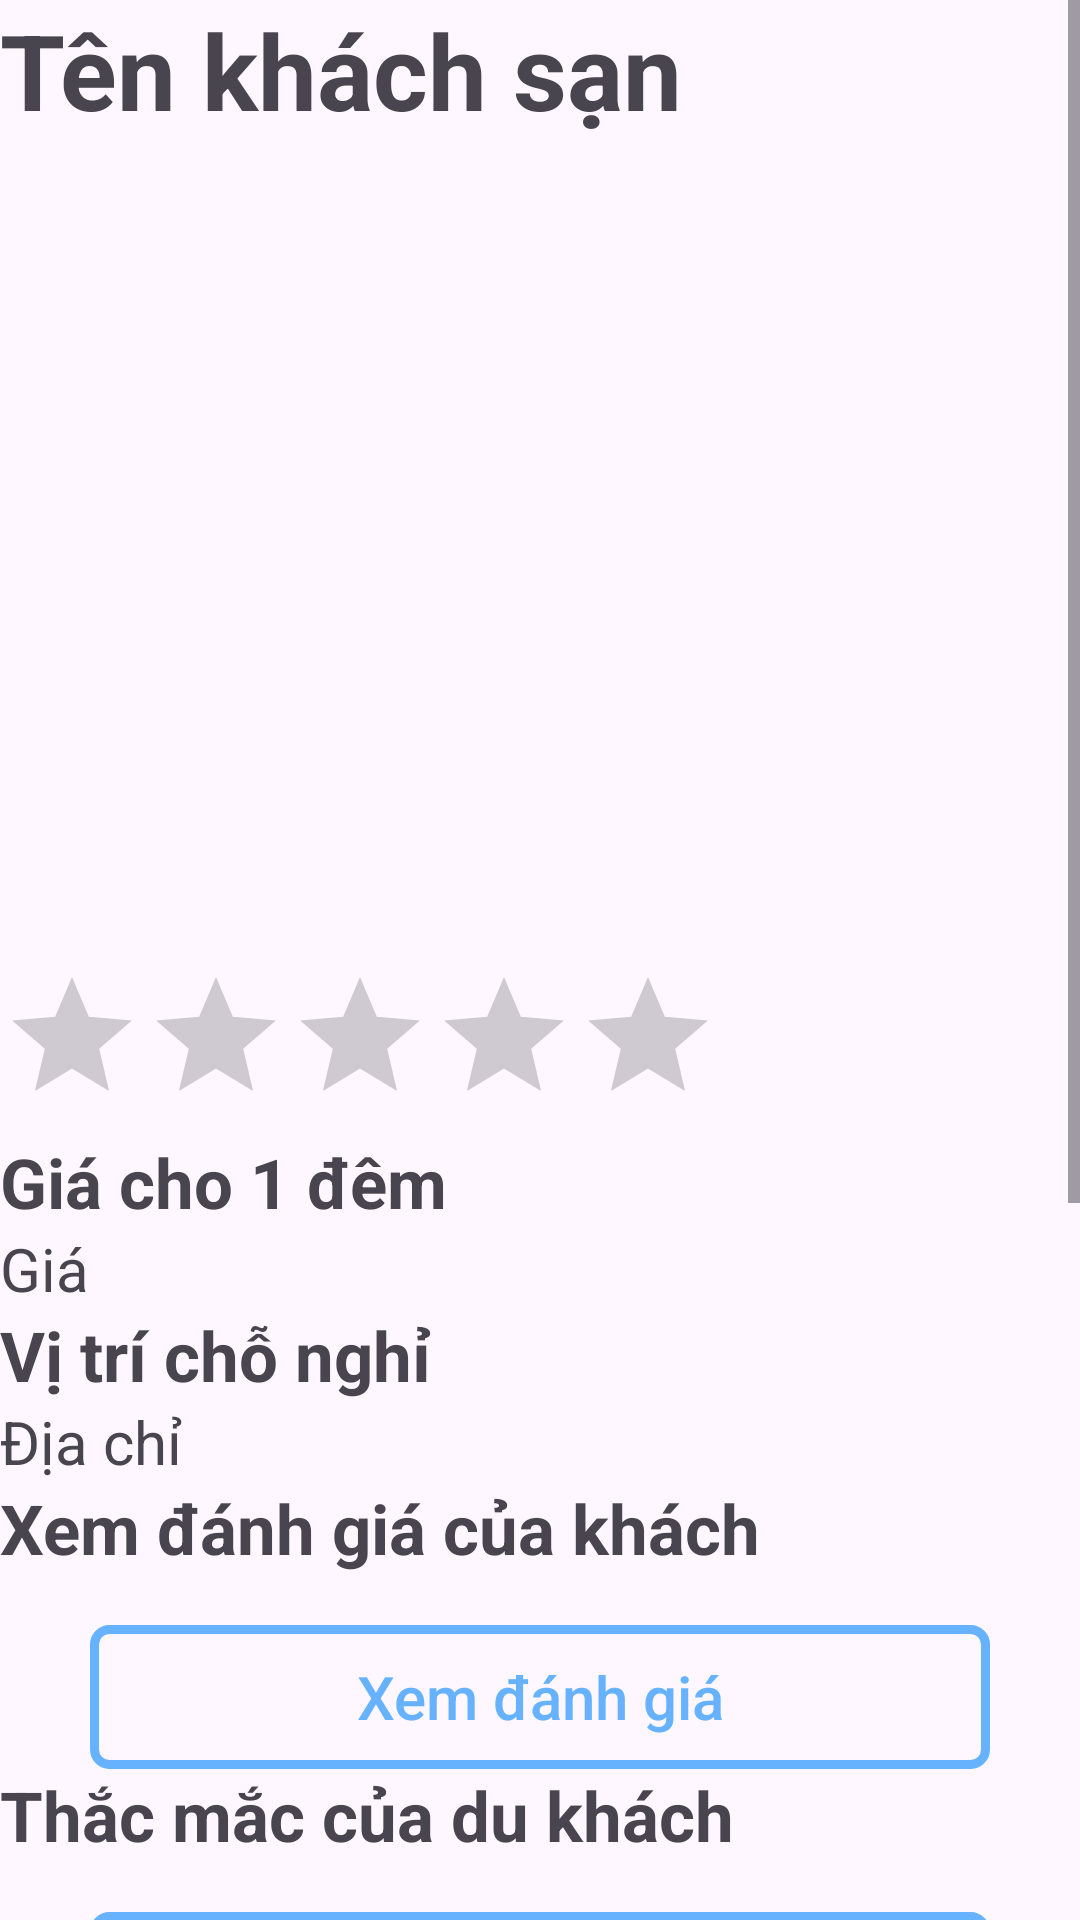

Produce the Android XML layout that renders to this screen, including the resource entries it uses.
<!-- AndroidManifest.xml: application theme Theme.Hotel_Project -->
<!-- res/layout/activity_layout_hotel.xml -->
<?xml version="1.0" encoding="utf-8"?>
<LinearLayout xmlns:android="http://schemas.android.com/apk/res/android"
    xmlns:app="http://schemas.android.com/apk/res-auto"
    xmlns:tools="http://schemas.android.com/tools"
    android:id="@+id/email1"
    android:layout_width="match_parent"
    android:layout_height="match_parent"
    android:orientation="vertical"
    tools:context=".LayoutHotel">


    <ScrollView
        android:layout_width="match_parent"
        android:layout_height="match_parent">

        <LinearLayout
            android:layout_width="match_parent"
            android:layout_height="wrap_content"
            android:orientation="vertical">
            <TextView
                android:id="@+id/txtNameHotel"
                android:layout_width="match_parent"
                android:layout_height="wrap_content"
                android:textSize="35sp"
                android:textStyle="bold"
                android:text="Tên khách sạn" />

            <ImageView
                android:id="@+id/imageView3"
                android:layout_width="match_parent"
                android:layout_height="250dp"
                android:layout_marginTop="25dp"
                android:src="@drawable/upload_data" />

            <RatingBar
                android:layout_width="wrap_content"
                android:layout_height="wrap_content"
                android:numStars="5"
                />

            <TextView
                android:id="@+id/textView8"
                android:layout_width="match_parent"
                android:layout_height="wrap_content"
                android:textSize="23sp"
                android:textStyle="bold"
                android:text="Giá cho 1 đêm" />

            <TextView
                android:id="@+id/txtPrice_aNight"
                android:layout_width="match_parent"
                android:layout_height="wrap_content"
                android:textSize="20sp"
                android:text="Giá" />

            <TextView
                android:id="@+id/textView18"
                android:layout_width="match_parent"
                android:layout_height="wrap_content"
                android:textSize="23sp"
                android:textStyle="bold"
                android:text="Vị trí chỗ nghỉ" />

            <TextView
                android:id="@+id/txtDirectionHotel"
                android:layout_width="match_parent"
                android:layout_height="wrap_content"
                android:textSize="20sp"
                android:text="Địa chỉ" />

            <LinearLayout
                android:layout_width="match_parent"
                android:layout_height="wrap_content"
                android:orientation="vertical">

                <TextView
                    android:id="@+id/textView20"
                    android:layout_width="match_parent"
                    android:layout_height="wrap_content"
                    android:textSize="23sp"
                    android:textStyle="bold"
                    android:layout_marginBottom="17dp"
                    android:text="Xem đánh giá của khách" />

                <Button
                    android:id="@+id/btnRate"
                    android:layout_width="300dp"
                    android:layout_height="wrap_content"
                    android:textSize="20dp"
                    android:textColor="#66B2FF"
                    android:background="@drawable/custom_button"
                    android:textAllCaps="false"
                    app:backgroundTint="@null"
                    android:layout_gravity="center"
                    android:text="Xem đánh giá" />
            </LinearLayout>

            <LinearLayout
                android:layout_width="match_parent"
                android:layout_height="wrap_content"
                android:orientation="vertical">
                <TextView
                    android:layout_width="match_parent"
                    android:layout_height="wrap_content"
                    android:textSize="23sp"
                    android:textStyle="bold"
                    android:layout_marginBottom="17dp"
                    android:text="Thắc mắc của du khách"/>

                <Button
                    android:id="@+id/btnCon"
                    android:layout_width="300dp"
                    android:layout_height="wrap_content"
                    android:layout_gravity="center"
                    android:background="@drawable/custom_button"
                    android:text="Liên hệ"
                    android:textAllCaps="false"
                    android:textColor="#66B2FF"
                    android:textSize="20dp"
                    app:backgroundTint="@null" />
            </LinearLayout>

            <TextView
                android:id="@+id/textView29"
                android:layout_width="match_parent"
                android:layout_height="wrap_content"
                android:textSize="23sp"
                android:textStyle="bold"
                android:text="Dịch vụ của khách sạn" />

            <TextView
                android:id="@+id/txtServiceHotel"
                android:layout_width="match_parent"
                android:layout_height="wrap_content"
                android:textSize="20sp"
                android:text="dịch vụ" />

            <TextView
                android:id="@+id/textView21"
                android:layout_width="match_parent"
                android:layout_height="wrap_content"
                android:textSize="23sp"
                android:textStyle="bold"
                android:text="Miêu tả" />

            <TextView
                android:id="@+id/txtDescriptionHotel"
                android:layout_width="match_parent"
                android:layout_height="wrap_content"
                android:textSize="20sp"
                android:text="Mô tả" />

            <TextView
                android:id="@+id/textView23"
                android:layout_width="match_parent"
                android:layout_height="wrap_content"
                android:textSize="23sp"
                android:textStyle="bold"
                android:text="Chính sách khách sạn" />

            <TextView
                android:id="@+id/txtPolicyHotel"
                android:layout_width="match_parent"
                android:layout_height="wrap_content"
                android:textSize="20sp"
                android:text="Chính sách" />

            <TextView
                android:id="@+id/textView25"
                android:layout_width="match_parent"
                android:layout_height="wrap_content"
                android:text="Trẻ em và giường phụ"
                android:textSize="23sp"
                android:textStyle="bold" />

            <TextView
                android:id="@+id/txtChildrenAndBed"
                android:layout_width="match_parent"
                android:layout_height="wrap_content"
                android:textSize="20sp"
                android:text="trẻ em giường phụ" />

            <TextView
                android:id="@+id/textView27"
                android:layout_width="match_parent"
                android:layout_height="wrap_content"
                android:textSize="23sp"
                android:textStyle="bold"
                android:text="Thông tin quan trọng" />

            <TextView
                android:id="@+id/txtImportantInfor"
                android:layout_width="match_parent"
                android:layout_height="wrap_content"
                android:textSize="20sp"
                android:text="Thông tin" />

            <Button
                android:id="@+id/btnPhong"
                android:layout_width="350dp"
                android:layout_height="wrap_content"
                android:textColor="@color/white"
                android:background="@drawable/custom_button2"
                android:textAllCaps="false"
                app:backgroundTint="@null"
                android:textSize="20dp"
                android:layout_gravity="center"
                android:text="Chọn phòng" />

        </LinearLayout>

    </ScrollView>



</LinearLayout>
<!-- resources referenced by this layout -->
<resources>
  <color name="white">#FFFFFFFF</color>
  <!-- drawable custom_button (drawable) -->
  <?xml version="1.0" encoding="utf-8"?>
  <shape xmlns:android="http://schemas.android.com/apk/res/android">
      <stroke android:color="#66B2FF" android:width="3dp"/>
      <corners android:radius="5dp"/>
  </shape>
  <!-- drawable custom_button2 (drawable) -->
  <?xml version="1.0" encoding="utf-8"?>
  <shape xmlns:android="http://schemas.android.com/apk/res/android">
      <gradient android:startColor="#00FFFF" android:endColor="#0080FF" android:type="linear"/>
      <corners android:radius="5dp"/>
  </shape>
  <style name="Theme.Hotel_Project" parent="Base.Theme.Hotel_Project" />
  <style name="Base.Theme.Hotel_Project" parent="Theme.Material3.Light.NoActionBar">
          
          
      </style>
</resources>
